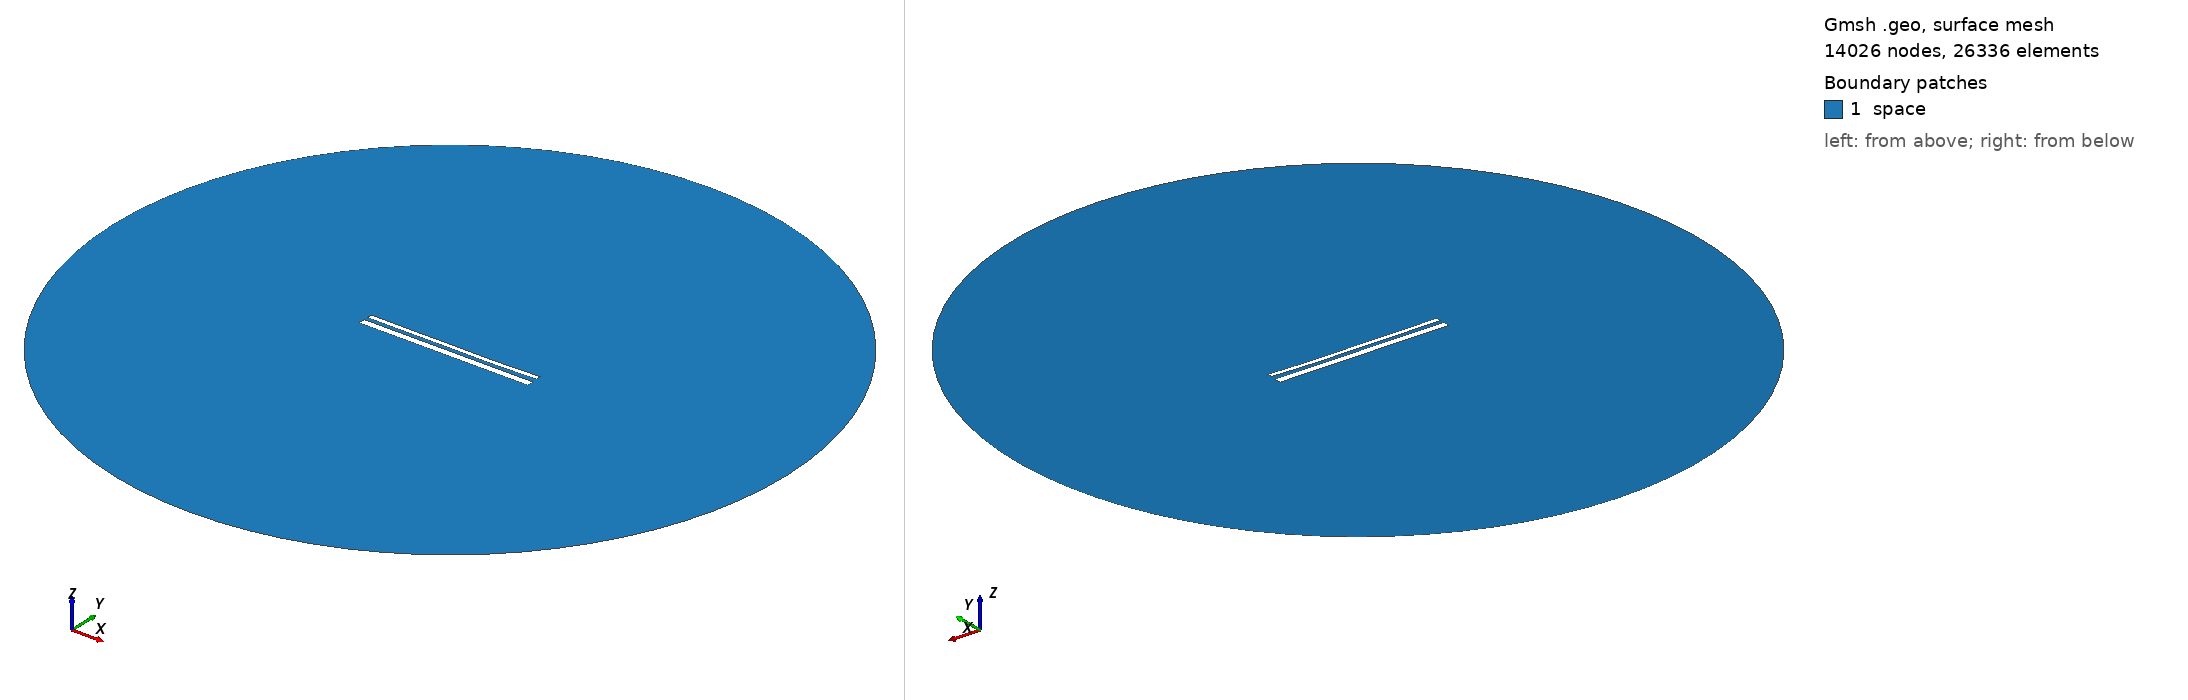

Gmsh geometry script, surface-meshed: 14026 nodes, 26336 surface elements. Boundary patches (legend numbers): 1 space. Left view from above one corner, right view from below the opposite corner. Legend entries are the model's physical surfaces. The drawing asked Gmsh for element sizes between 1% and 20% of the model's largest extent; the script's own settings can give other sizes.

=== 14142.geo (drawn) ===
//---------------------------------------
// Geometry kernel
//---------------------------------------

SetFactory("OpenCASCADE");



//---------------------------------------
// Parameters of the geometry
//---------------------------------------

// Overetch of the upper plate
overetch = 0.5;

// Distance between the plates
distance = 2.0;

// Discretization over the x axis (for the deformation)
nx = 50; 

// Length of the plate
L = 100 - overetch; 

// Number of modes
n = 4; 

// 1st mode coefficient
coeff(1) = 0.07499999999999998;
beta(1) = 0.596864 * 3.1415926535 / L;

// 2nd mode coefficient
coeff(2) = -0.15;
beta(2) = 1.49418 * 3.1415926535 / L;

// 3rd mode coefficient
coeff(3) = 0.07499999999999998;
beta(3) = 2.50025 * 3.1415926535 / L;

// 4th mode coefficient
coeff(4) = -0.075;
beta(4) = 3.49999 * 3.1415926535 / L;



//---------------------------------------
// Upper plate (deformed rectangle)
//---------------------------------------

// Coordiantes of the upper plate
xmin = -50;
xmax = 50 - overetch;

// Height of the upper plate
yheight = 4 - 2 * overetch;

// Indexes of the points
UpperID[] = {};
LowerID[] = {};
LeftID[] = {};
RightID[] = {};

// Point index
p = 1;

// Horizontal edges
For i In {1:nx}
    x = xmin + (i-1)*(xmax - xmin)/(nx-1);

    y_bottom = distance / 2 + overetch;
    For j In {1:n}
        C = (Cosh(beta(j)*L) + Cos(beta(j)*L)) / (Sinh(beta(j)*L) + Sin(beta(j)*L));
        y_bottom  = y_bottom + coeff(j) * (Cosh(beta(j)*(x+50)) - Cos(beta(j)*(x+50)) - C * (Sinh(beta(j)*(x+50)) - Sin(beta(j)*(x+50))));
    EndFor

    y_top = y_bottom + yheight;

    Point(p) = {x, y_top, 0, 1.0};
    UpperID[i] = p;
    p = p + 1;

    Point(p) = {x, y_bottom, 0, 1.0};
    LowerID[i] = p;
    p = p + 1;
EndFor

// Create point lists
UpperPts[] = {}; LowerPts[] = {};
For i In {1:nx}
  UpperPts[] += {UpperID[i]};
  LowerPts[] += {LowerID[i]};
EndFor

// Build splines
Spline(1) = {UpperPts[]};
Spline(2) = {LowerPts[]};
Line(3) = {LowerPts[nx-1], UpperPts[nx-1]};
Line(4) = {LowerPts[0], UpperPts[0]};

// Build the plane surface
Curve Loop(1) = {2, 3, -1, -4};
Plane Surface(1) = {1};



//---------------------------------------
// Lower plate (rectangle)
//---------------------------------------

// Vertices
Point(1001) = {-50, -1, 0, 1.0};
Point(1002) = { 50, -1, 0, 1.0};
Point(1003) = { 50,  -5, 0, 1.0};
Point(1004) = {-50,  -5, 0, 1.0};

// Edges
Line(5) = {1001, 1002};
Line(6) = {1002, 1003};
Line(7) = {1003, 1004};
Line(8) = {1004, 1001};

// Plane surface
Line Loop(2) = {5, 6, 7, 8};
Plane Surface(2) = {2}; 



//---------------------------------------
// Outer (fictious) boundary
//---------------------------------------

// Points
Point(1005) = {0, 0, 0};       // Center
Point(1006) = {200, 0, 0};     // Start point
Point(1007) = {0, 200, 0};     // 90 degrees
Point(1008) = {-200, 0, 0};    // 180 degrees
Point(1009) = {0, -200, 0};    // 270 degrees

// Circle arcs (each needs start, center, end)
Circle(9) = {1006, 1005, 1007};
Circle(10) = {1007, 1005, 1008};
Circle(11) = {1008, 1005, 1009};
Circle(12) = {1009, 1005, 1006};

// Plane surface for the entire domain
Curve Loop(3) = {9, 10, 11, 12};
Surface(3) = {3};

// Subtract the plates from the whole domain to obtain the actual domain where we want to solve the equations
BooleanDifference{ Surface{3}; Delete; }{ Surface{1}; Surface{2}; Delete; }




//---------------------------------------
// Transfinite Lines/Curves
//---------------------------------------

// Set the number of points on the boundaries
r = 7;

// Plates
Transfinite Curve {1, 2} = 50*r Using Progression 1;
Transfinite Curve {3, 4} = 2*r Using Progression 1;
Transfinite Line {5, 7} = 50*r Using Progression 1;
Transfinite Line {6, 8} = 2*r Using Progression 1;

// Outer boundary
Transfinite Line {9, 10, 11, 12} = 20 Using Progression 1;



//---------------------------------------
// Physical groups
//---------------------------------------                

// Physical curves (boundaries)
Physical Line("force_segment", 10) = {2};
Physical Line("upper_plate", 11) = {1, 3, 4};
Physical Line("lower_plate", 12) = {5, 6, 7, 8};
Physical Line("boundary", 20) = {9, 10, 11, 12};

// Physical Surfaces
Physical Surface("space", 30) = {3};



//---------------------------------------
// 6. Generate the Mesh
//---------------------------------------

// 2D mesh generation
Mesh 2;
